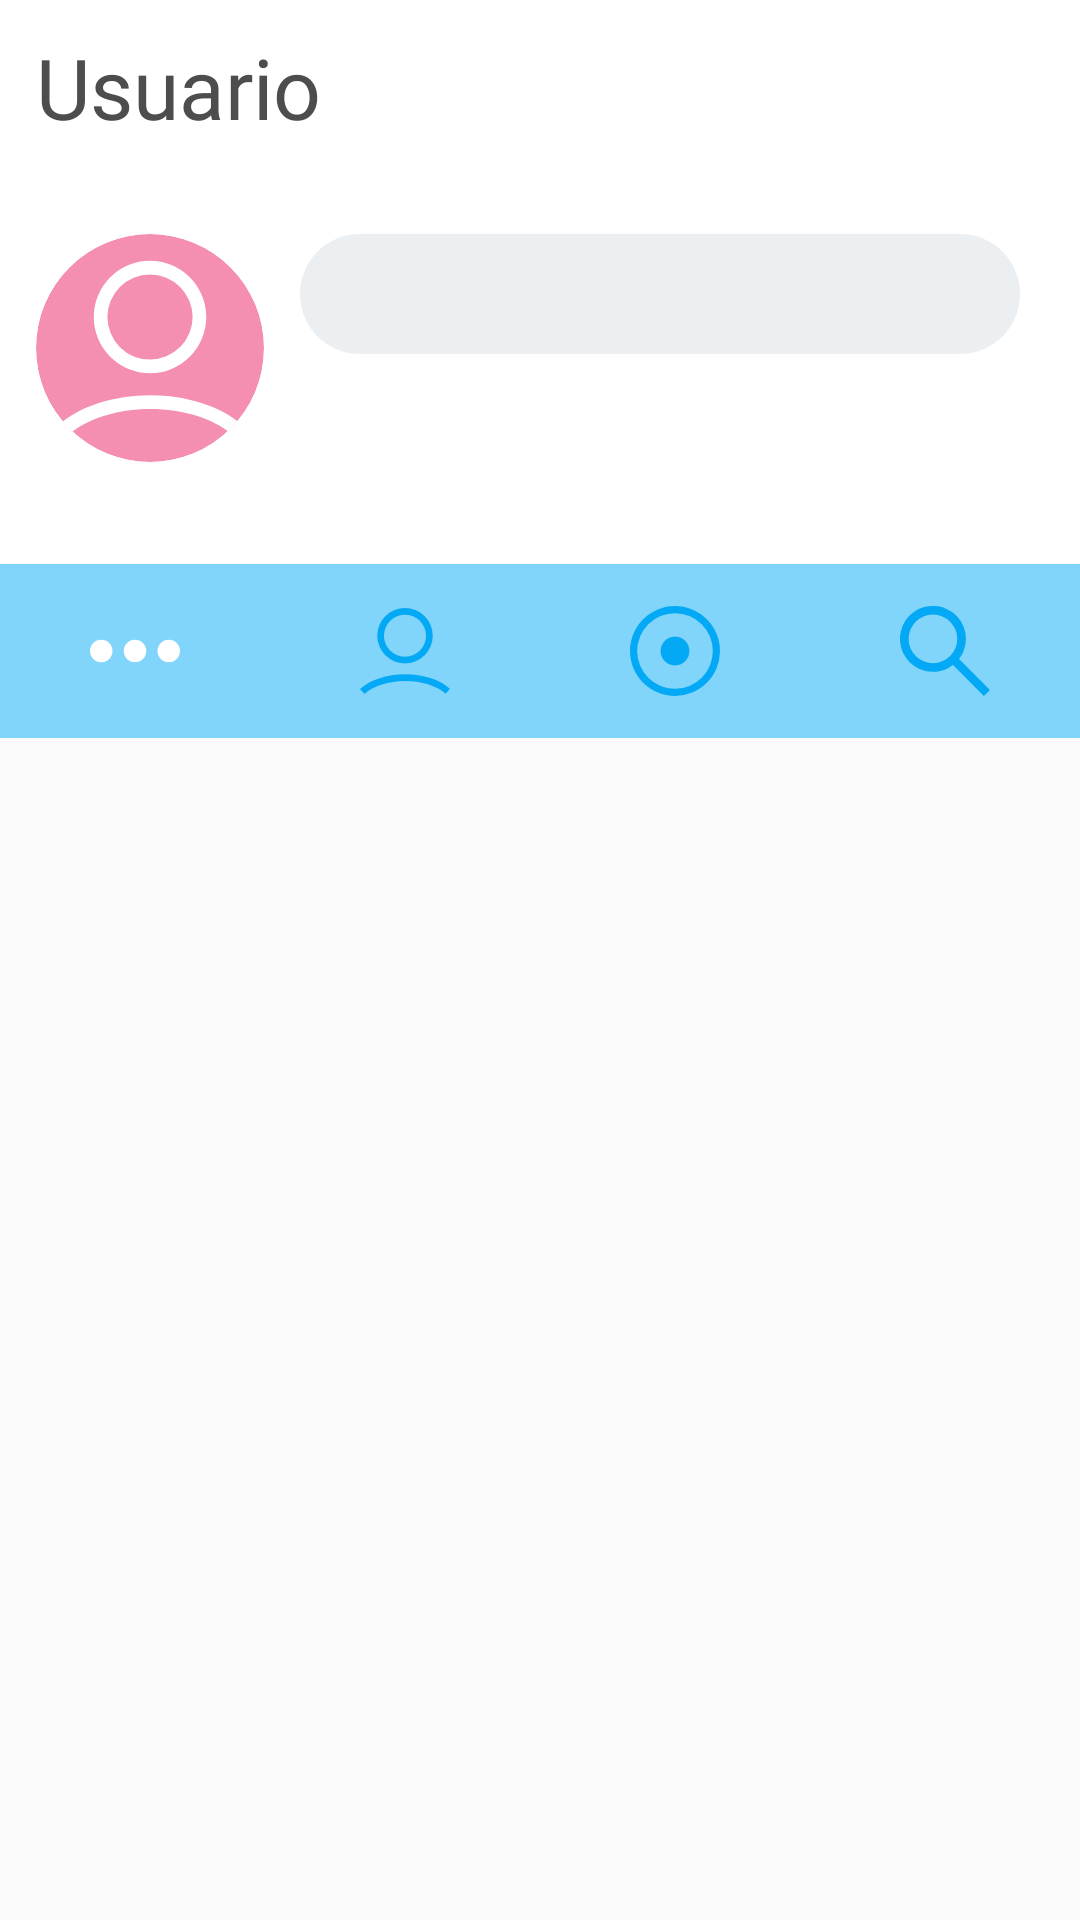

The Android layout XML behind this screen, and the referenced resources:
<!-- AndroidManifest.xml: application theme AppTheme -->
<!-- res/layout/fragment_profile_details.xml -->
<?xml version="1.0" encoding="utf-8"?>
<androidx.coordinatorlayout.widget.CoordinatorLayout
        xmlns:android="http://schemas.android.com/apk/res/android"
        xmlns:tools="http://schemas.android.com/tools"
        xmlns:app="http://schemas.android.com/apk/res-auto"
        android:layout_width="match_parent"
        android:layout_height="match_parent"
        tools:context=".fragments.ProfileDetailsFragment">

    <com.google.android.material.appbar.AppBarLayout
            android:layout_height="wrap_content"
            android:layout_width="match_parent"
            android:background="@android:color/transparent"
            android:fitsSystemWindows="true"
            app:elevation="0dp"
            android:padding="0dp"
            android:layout_margin="0dp"
            android:id="@+id/profileDetailsAppBar">

        <com.google.android.material.appbar.CollapsingToolbarLayout
                app:contentInsetStartWithNavigation="0dp"
                app:layout_scrollFlags="scroll|exitUntilCollapsed"
                android:layout_width="match_parent"
                android:layout_height="246dp"
                android:elevation="0dp"
                android:padding="0dp"
                android:layout_margin="0dp"
                android:fitsSystemWindows="true">

            <androidx.constraintlayout.widget.ConstraintLayout
                    android:layout_width="match_parent"
                    android:layout_marginTop="@dimen/custom_toolbar_height"
                    android:layout_height="130dp"
                    android:background="@android:color/background_light">

                <TextView
                        app:autoSizeTextType="uniform"
                        app:autoSizeStepGranularity="2sp"
                        android:layout_width="0dp"
                        android:maxLines="1"
                        app:autoSizeMaxTextSize="21sp"
                        android:layout_height="@dimen/custom_toolbar_item_height"
                        android:id="@+id/UserNameLabel"
                        app:layout_constraintStart_toEndOf="@+id/userDetailsProfileImage"
                        android:layout_marginStart="12dp"
                        app:layout_constraintTop_toTopOf="@+id/userDetailsProfileImage"
                        app:layout_constraintEnd_toEndOf="parent"
                        android:textColor="@color/brokenBlack"
                        android:fontFamily="@font/roboto_medium"
                        android:gravity="center_vertical"
                        android:layout_marginEnd="20dp"
                        android:background="@drawable/text_field_background_disabled"/>

                <TextView
                        android:layout_width="0dp"
                        app:autoSizeTextType="uniform"
                        app:autoSizeStepGranularity="2sp"
                        android:maxLines="2"
                        app:autoSizeMaxTextSize="21sp"
                        android:layout_height="0dp"
                        android:id="@+id/userBioLabel"
                        app:layout_constraintStart_toEndOf="@+id/userDetailsProfileImage"
                        android:layout_marginStart="12dp"
                        android:textColor="@color/brokenGray"
                        android:fontFamily="@font/roboto"
                        app:layout_constraintTop_toBottomOf="@+id/UserNameLabel"
                        app:layout_constraintBottom_toBottomOf="parent"
                        android:gravity="top|center_vertical"
                        android:layout_marginEnd="20dp"
                        app:layout_constraintEnd_toEndOf="parent"
                        android:layout_marginBottom="10dp"
                        android:textSize="20sp"/>

                <androidx.cardview.widget.CardView
                        android:layout_width="76dp"
                        android:layout_height="76dp"
                        app:layout_constraintStart_toStartOf="parent"
                        app:layout_constraintTop_toTopOf="parent"
                        android:layout_marginTop="4dp"
                        app:layout_constraintBottom_toBottomOf="parent"
                        android:layout_marginStart="12dp"
                        app:cardElevation="0dp"
                        app:cardCornerRadius="38dp"
                        app:cardBackgroundColor="@color/random2"
                        android:id="@+id/userDetailsProfileImage"
                        android:layout_marginBottom="18dp">

                    <ImageView
                            android:layout_width="wrap_content"
                            android:layout_height="wrap_content"
                            app:srcCompat="@drawable/icon_user_white_with_padding"
                            android:id="@+id/userProfileImage"/>

                </androidx.cardview.widget.CardView>

            </androidx.constraintlayout.widget.ConstraintLayout>

            <androidx.appcompat.widget.Toolbar
                    android:layout_width="match_parent"
                    android:layout_height="116dp"
                    app:layout_collapseMode="pin"
                    app:contentInsetStartWithNavigation="0dp"
                    android:elevation="0dp"
                    android:padding="0dp"
                    app:contentInsetEnd="0dp"
                    app:contentInsetLeft="0dp"
                    app:contentInsetRight="0dp"
                    app:contentInsetStart="0dp"
                    android:layout_margin="0dp"
                    android:layout_gravity="bottom"
                    android:gravity="bottom"
                    android:minHeight="58dp">

                <com.google.android.material.bottomnavigation.BottomNavigationView
                        android:layout_width="match_parent"
                        android:background="@color/defaultBlue"
                        app:itemIconSize="30dp"
                        android:layout_height="@dimen/custom_toolbar_height"
                        app:labelVisibilityMode="unlabeled"
                        app:menu="@menu/profile_tab_menu"
                        app:itemBackground="@android:color/transparent"
                        app:itemIconTint="@drawable/user_profile_tab_colors_selector"
                        android:elevation="0dp"
                        app:elevation="0dp"
                        android:id="@+id/profileTabNavigationView"
                        app:layout_constraintStart_toStartOf="parent"
                        app:layout_constraintEnd_toEndOf="parent"
                        app:layout_constraintBottom_toBottomOf="parent">

                </com.google.android.material.bottomnavigation.BottomNavigationView>

            </androidx.appcompat.widget.Toolbar>

            <androidx.appcompat.widget.Toolbar
                    android:id="@+id/ProfileToolbar"
                    app:layout_collapseMode="pin"
                    app:contentInsetStartWithNavigation="0dp"
                    android:elevation="0dp"
                    android:padding="0dp"
                    app:contentInsetEnd="0dp"
                    app:contentInsetLeft="0dp"
                    app:contentInsetRight="0dp"
                    app:contentInsetStart="0dp"
                    android:layout_margin="0dp"
                    android:layout_width="match_parent"
                    android:layout_height="@dimen/custom_toolbar_height"
                    android:background="@android:color/background_light"
                    android:minHeight="58dp">

                <androidx.appcompat.widget.LinearLayoutCompat
                        android:layout_width="match_parent"
                        android:layout_height="match_parent"
                        android:fitsSystemWindows="true"
                        android:id="@+id/LinerLayoutProfileToolbar"
                        android:gravity="center_vertical|end"
                        android:layout_marginStart="12dp"
                        android:layout_marginEnd="12dp">

                    <TextView
                            android:maxLines="2"
                            app:autoSizeTextType="uniform"
                            app:autoSizeStepGranularity="2sp"
                            android:layout_weight="1"
                            android:layout_width="wrap_content"
                            android:layout_height="40dp"
                            android:id="@+id/toolbarProfileTitle"
                            android:layout_marginEnd="12dp"
                            android:fontFamily="@font/roboto_medium"
                            android:visibility="visible"
                            android:textColor="@color/brokenBlack"
                            android:textAlignment="textStart"
                            android:gravity="center_vertical"
                            android:text="@string/user_toolbar_title"/>

                    <ImageButton
                            android:layout_weight="0"
                            android:layout_width="@dimen/custom_toolbar_item_height"
                            android:layout_height="@dimen/custom_toolbar_item_height"
                            app:srcCompat="@drawable/icon_edit_white"
                            android:id="@+id/editUserProfileButton"
                            android:scaleType="centerInside"
                            android:background="@drawable/bottom_item_ripple_checked"
                            android:padding="10dp"
                            android:elevation="0dp"
                            android:contentDescription="@string/toolbar_edit_profile_button_descriptor"
                            android:layout_marginEnd="12dp"/>

                    <ImageButton
                            android:layout_weight="0"
                            android:layout_width="@dimen/custom_toolbar_item_height"
                            android:layout_height="@dimen/custom_toolbar_item_height"
                            app:srcCompat="@drawable/icon_more_vertical_white"
                            android:id="@+id/editUserAccessButton"
                            android:scaleType="centerInside"
                            android:background="@drawable/bottom_item_ripple_checked"
                            android:padding="10dp"
                            android:elevation="0dp"
                            android:contentDescription="@string/toolbar_edit_access_button_descriptor"/>

                </androidx.appcompat.widget.LinearLayoutCompat>

            </androidx.appcompat.widget.Toolbar>

        </com.google.android.material.appbar.CollapsingToolbarLayout>

    </com.google.android.material.appbar.AppBarLayout>

    <androidx.core.widget.NestedScrollView
            app:layout_behavior="@string/appbar_scrolling_view_behavior"
            android:layout_width="match_parent"
            android:layout_height="match_parent"
            android:fillViewport="true"
            android:id="@+id/profileDetailsScrollView">

        <androidx.constraintlayout.widget.ConstraintLayout
                android:id="@+id/container"
                android:layout_width="match_parent"
                android:layout_height="wrap_content">

        </androidx.constraintlayout.widget.ConstraintLayout>

    </androidx.core.widget.NestedScrollView>


</androidx.coordinatorlayout.widget.CoordinatorLayout>
<!-- resources referenced by this layout -->
<resources>
  <color name="brokenBlack">#4D4D4D</color>
  <color name="brokenGray">#666666</color>
  <color name="defaultBlue">#81D4FA</color>
  <color name="random2">#F48FB1</color>
  <dimen name="custom_toolbar_height">58dp</dimen>
  <dimen name="custom_toolbar_item_height">40dp</dimen>
  <!-- drawable icon_edit_white (drawable) -->
  <vector xmlns:android="http://schemas.android.com/apk/res/android"
      android:width="250dp"
      android:height="250dp"
      android:viewportWidth="250"
      android:viewportHeight="250">
    <path
        android:pathData="M168.033,37.654l37.661,-37.661l44.307,44.307l-37.661,37.661z"
        android:fillColor="#fff"/>
    <path
        android:pathData="M142.72,62.98l-139.24,139.24l-3.48,47.78l0,0l47.78,-3.48l139.25,-139.24l-44.31,-44.3z"
        android:fillColor="#fff"/>
  </vector>
  <!-- drawable icon_more_vertical_white (drawable) -->
  <vector xmlns:android="http://schemas.android.com/apk/res/android"
      android:width="250dp"
      android:height="250dp"
      android:viewportWidth="250"
      android:viewportHeight="250">
    <path
        android:pathData="M125,62.5A31.25,31.25 0,1 0,93.75 31.25,31.34 31.34,0 0,0 125,62.5ZM125,93.75A31.25,31.25 0,1 0,156.25 125,31.34 31.34,0 0,0 125,93.75ZM125,187.5a31.25,31.25 0,1 0,31.25 31.25A31.34,31.34 0,0 0,125 187.5Z"
        android:fillColor="#fff"/>
  </vector>
  <!-- drawable icon_user_white_with_padding (drawable) -->
  <vector xmlns:android="http://schemas.android.com/apk/res/android"
      android:width="250dp"
      android:height="250dp"
      android:viewportWidth="250"
      android:viewportHeight="250">
    <path
        android:pathData="M125,152.67A61.65,61.65 0,1 1,186.66 91,61.72 61.72,0 0,1 125,152.67ZM125,44.33A46.7,46.7 0,1 0,171.72 91,46.75 46.75,0 0,0 125,44.33Z"
        android:fillColor="#fff"/>
    <path
        android:pathData="M35,220.62 L25,209.48c22.79,-20.38 60.32,-32.55 100.39,-32.55 39.53,0 76.77,11.91 99.61,31.85L215.17,220c-20.2,-17.64 -53.76,-28.16 -89.78,-28.16C88.9,191.88 55.09,202.62 35,220.62Z"
        android:fillColor="#fff"/>
  </vector>
  <!-- drawable text_field_background_disabled (drawable) -->
  <?xml version="1.0" encoding="utf-8"?>
  <shape
          xmlns:android="http://schemas.android.com/apk/res/android"
          android:shape="rectangle">
  
      <solid android:color="@color/blueLightGray" />
  
      <corners android:radius="20dp"/>
  
  </shape>
  <!-- drawable user_profile_tab_colors_selector (drawable) -->
  <?xml version="1.0" encoding="utf-8"?>
  <selector xmlns:android="http://schemas.android.com/apk/res/android">
      <item android:state_checked="true" android:color="@android:color/background_light"/>
      <item android:color="@color/defaultDarkBlue"/>
  </selector>
  <string name="toolbar_edit_access_button_descriptor">edit access button</string>
  <string name="toolbar_edit_profile_button_descriptor">edit profile button</string>
  <string name="user_toolbar_title">Usuario</string>
  <style name="AppTheme" parent="Theme.AppCompat.Light.NoActionBar">
          
          <item name="colorPrimary">@color/defaultBlue</item>
          <item name="colorPrimaryDark">@color/defaultDarkBlue</item>
          <item name="colorAccent">@color/defaultDarkBlue</item>
          <item name="android:navigationBarColor">@color/defaultLightBlue</item>
      </style>
  <color name="blueLightGray">#ECEFF1</color>
  <color name="defaultDarkBlue">#03A9F4</color>
  <color name="defaultLightBlue">#B3E5FC</color>
</resources>
